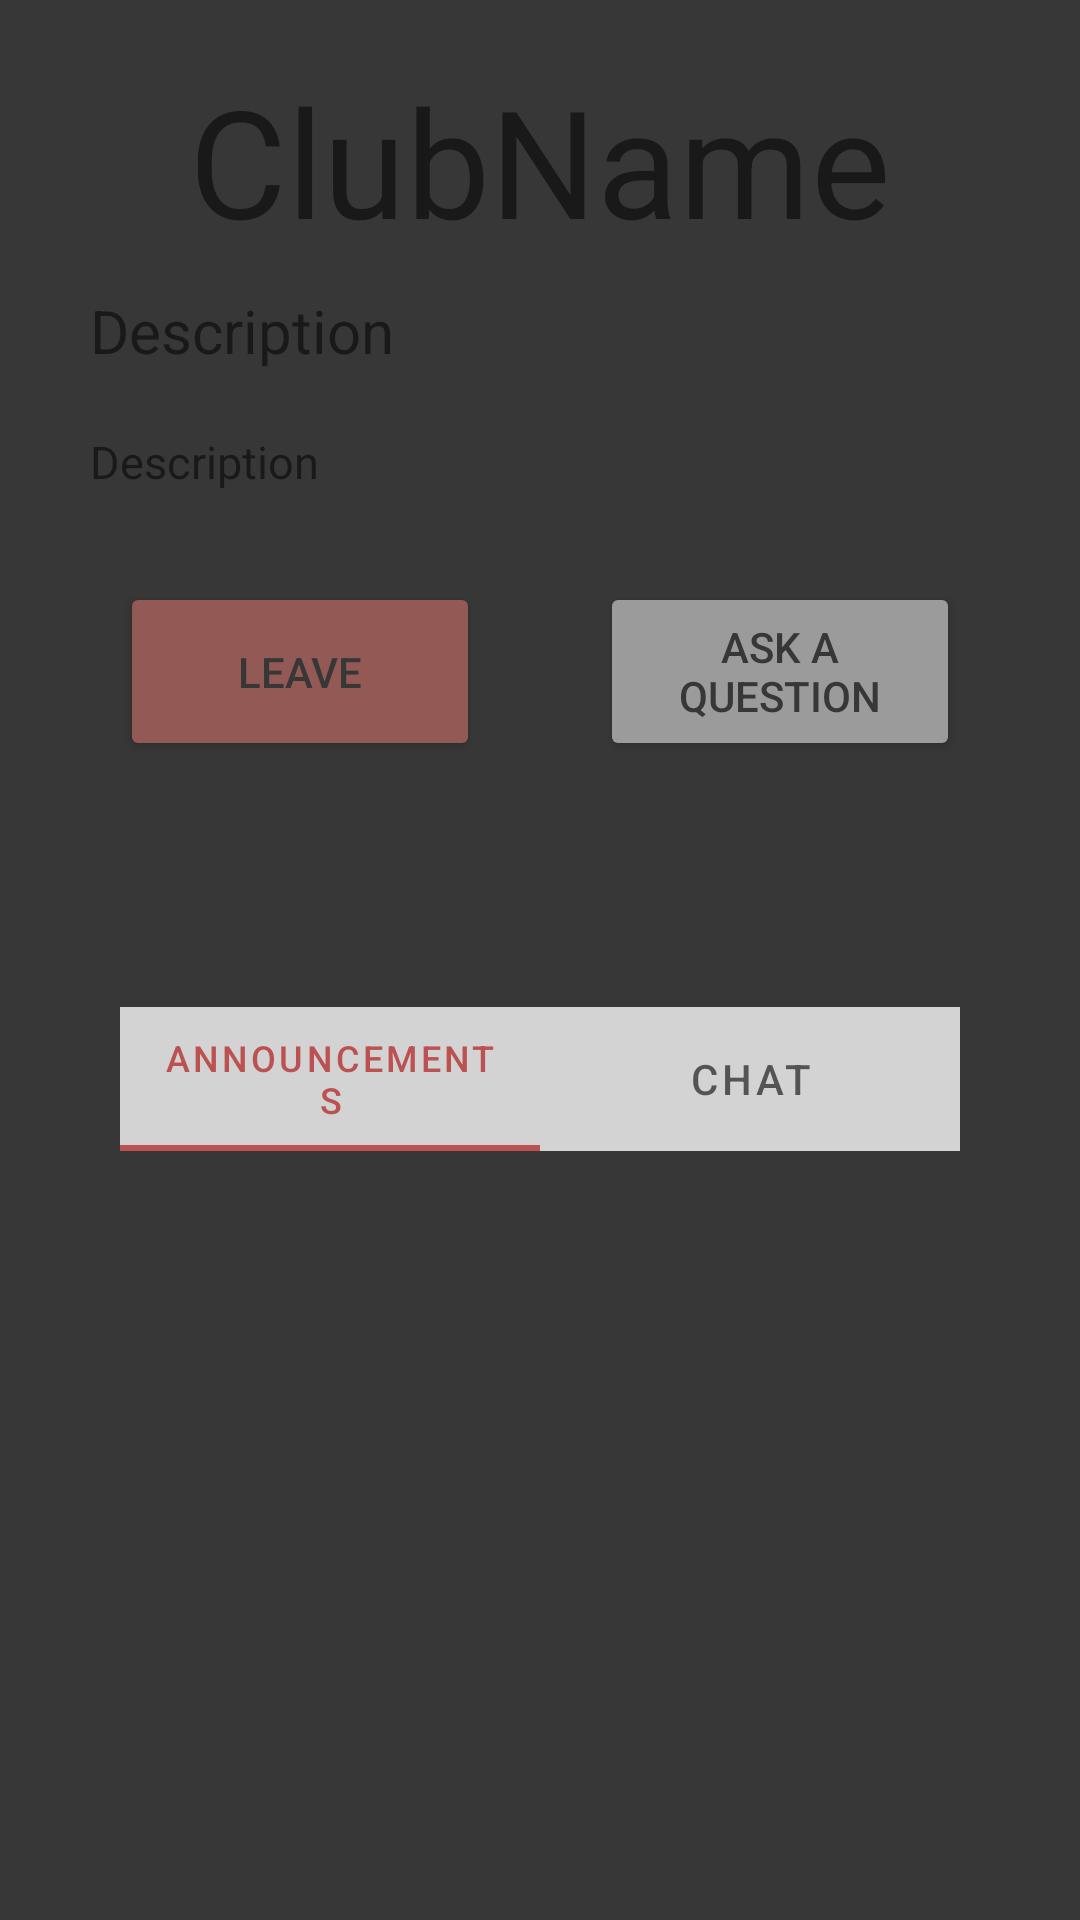

This screen was rendered from an Android layout file. Write that file and the resources it references.
<!-- AndroidManifest.xml: application theme Theme.Clubbub -->
<!-- res/layout/activity_member_club_view.xml -->
<?xml version="1.0" encoding="utf-8"?>
<androidx.constraintlayout.widget.ConstraintLayout xmlns:android="http://schemas.android.com/apk/res/android"
    xmlns:app="http://schemas.android.com/apk/res-auto"
    xmlns:tools="http://schemas.android.com/tools"
    android:layout_width="match_parent"
    android:layout_height="match_parent"
    android:background="@color/dark_grey"
    tools:context=".ui.club.MemberClubView">

    <LinearLayout
        android:layout_width="match_parent"
        android:layout_height="0dp"
        android:layout_margin="20dp"
        android:background="@color/light_grey"
        android:orientation="vertical"
        app:layout_constraintBottom_toBottomOf="parent"
        app:layout_constraintEnd_toEndOf="parent"
        app:layout_constraintStart_toStartOf="parent"
        app:layout_constraintTop_toTopOf="parent">

        <TextView
            android:id="@+id/memberClubViewTitle"
            android:layout_width="match_parent"
            android:layout_height="wrap_content"
            android:layout_gravity="center_horizontal"
            android:text="ClubName"
            android:textAlignment="center"
            android:textSize="50sp" />



        <TextView
            android:id="@+id/memberClubViewDescriptionTitle"
            android:layout_width="match_parent"
            android:layout_height="wrap_content"
            android:layout_gravity="center_horizontal"
            android:layout_margin="10dp"
            android:text="@string/description"
            android:textSize="20sp" />

        <TextView
            android:id="@+id/memberClubViewDescription"
            android:layout_width="match_parent"
            android:layout_height="wrap_content"
            android:layout_gravity="center_horizontal"
            android:layout_margin="10dp"
            android:text="@string/description"
            android:textSize="15sp" />


        <LinearLayout
            android:layout_width="match_parent"
            android:layout_height="wrap_content"
            android:orientation="horizontal">

            <Button
                android:layout_width="0dp"
                android:layout_height="match_parent"
                android:layout_margin="20dp"
                android:layout_weight="1"
                android:backgroundTint="@color/dull_red"
                android:text="@string/leave"
                android:textColor="@color/dark_grey" />

            <Button
                android:layout_width="0dp"
                android:layout_height="match_parent"
                android:layout_margin="20dp"
                android:layout_weight="1"
                android:backgroundTint="@color/grey"
                android:text="@string/ask_a_question"
                android:textColor="@color/dark_grey" />
        </LinearLayout>


        <View
            android:layout_width="match_parent"
            android:layout_height="2dp"
            android:layout_margin="20dp"
            android:background="@color/dark_grey" />

        <com.google.android.material.tabs.TabLayout
            android:id="@+id/memberClubViewTabLayout"
            android:layout_width="match_parent"
            android:layout_height="wrap_content"
            app:layout_constraintEnd_toEndOf="parent"
            app:layout_constraintStart_toStartOf="parent"
            app:layout_constraintTop_toTopOf="parent"
            android:background="@color/dim_white"
            android:layout_margin="20dp">

            <com.google.android.material.tabs.TabItem
                android:layout_width="wrap_content"
                android:layout_height="wrap_content"
                android:text="@string/announcements" />

            <com.google.android.material.tabs.TabItem
                android:layout_width="wrap_content"
                android:layout_height="wrap_content"
                android:text="Chat" />



        </com.google.android.material.tabs.TabLayout>


        <androidx.viewpager2.widget.ViewPager2
            android:id="@+id/memberClubViewViewPager"
            android:layout_width="match_parent"
            android:layout_height="0dp"
            android:layout_weight="1" />


    </LinearLayout>
</androidx.constraintlayout.widget.ConstraintLayout>
<!-- resources referenced by this layout -->
<resources>
  <color name="dark_grey">#373737</color>
  <color name="dim_white">#D3D3D3</color>
  <color name="dull_red">#935955</color>
  <color name="grey">#9B9B9B</color>
  <string name="announcements">Announcements</string>
  <string name="ask_a_question">Ask a Question</string>
  <string name="description">Description</string>
  <string name="leave">Leave</string>
  <style name="Theme.Clubbub" parent="Theme.MaterialComponents.DayNight.DarkActionBar">
          
          <item name="colorPrimary">@color/red</item>
          <item name="colorPrimaryVariant">@color/light_grey</item>
          <item name="colorOnPrimary">@color/dark_grey</item>
          
          <item name="colorSecondary">@color/red</item>
          <item name="colorSecondaryVariant">@color/teal_700</item>
          <item name="colorOnSecondary">@color/black</item>
          
          <item name="android:statusBarColor" tools:targetApi="l">?attr/colorPrimaryVariant</item>
          
      </style>
  <color name="red">#BC5151</color>
  <color name="teal_700">#FF018786</color>
  <color name="black">#FF000000</color>
</resources>
